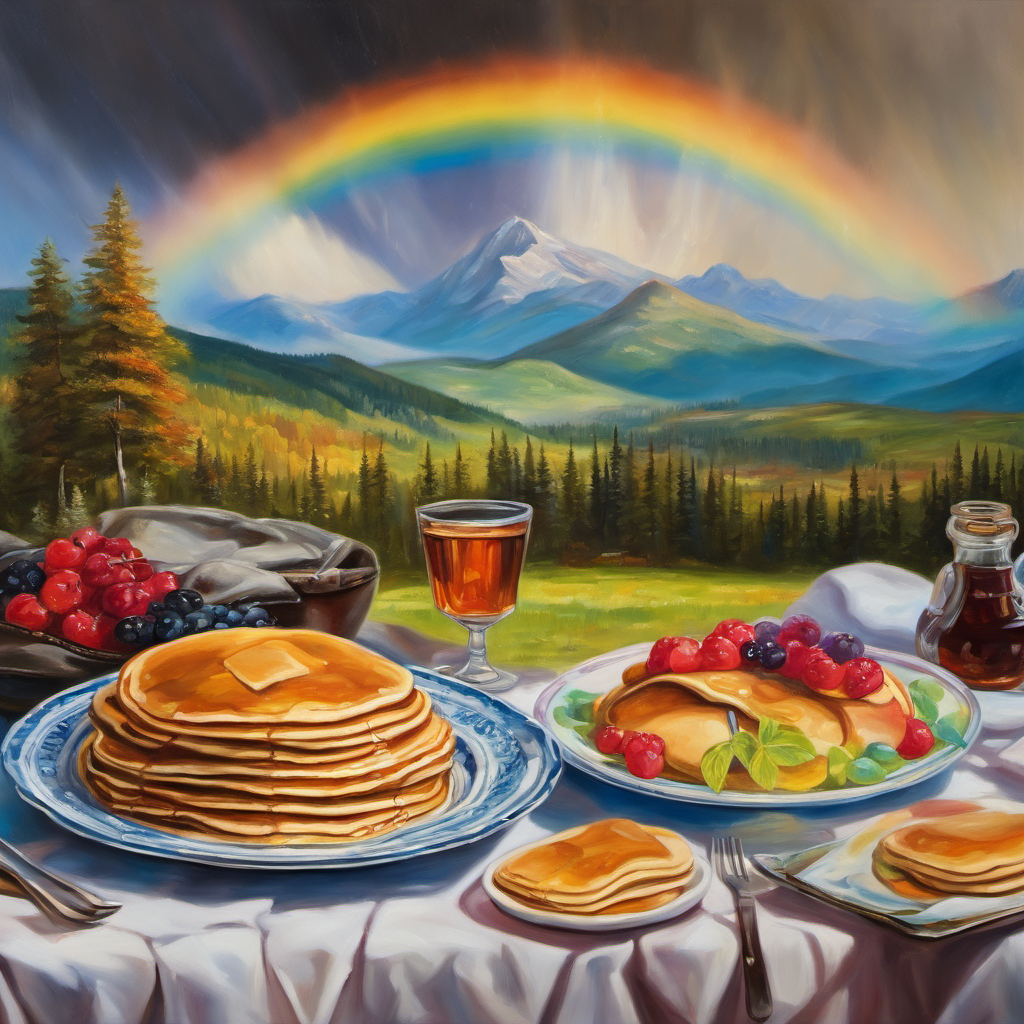
Generation parameters embedded in this image by ComfyUI (PNG 'prompt' text chunk: the API-format workflow graph, JSON):
{"1":{"inputs":{"ckpt_name":"sd_xl_base_1.0.safetensors"},"class_type":"CheckpointLoaderSimple","_meta":{"title":"Load Checkpoint"}},"2":{"inputs":{"add_noise":"enable","noise_seed":622991810885700,"steps":15,"cfg":8.0,"sampler_name":"dpmpp_2m","scheduler":"karras","start_at_step":0,"end_at_step":12,"return_with_leftover_noise":"enable","model":["1",0],"positive":["3",0],"negative":["4",0],"latent_image":["5",0]},"class_type":"KSamplerAdvanced","_meta":{"title":"KSampler (Advanced)"}},"3":{"inputs":{"text":"a rainbow over the mountains with a table in foreground with a plate with pancakes covered in maple syrup, landscape, masterpiece, oil painting","clip":["1",1]},"class_type":"CLIPTextEncode","_meta":{"title":"CLIP Text Encode (Prompt)"}},"4":{"inputs":{"text":"","clip":["1",1]},"class_type":"CLIPTextEncode","_meta":{"title":"CLIP Text Encode (Prompt)"}},"5":{"inputs":{"width":1024,"height":1024,"batch_size":1},"class_type":"EmptyLatentImage","_meta":{"title":"Empty Latent Image"}},"6":{"inputs":{"samples":["2",0],"vae":["1",2]},"class_type":"VAEDecode","_meta":{"title":"VAE Decode"}},"7":{"inputs":{"images":["6",0]},"class_type":"PreviewImage","_meta":{"title":"Preview Image"}},"8":{"inputs":{"add_noise":"disable","noise_seed":0,"steps":15,"cfg":8.0,"sampler_name":"dpmpp_2m","scheduler":"karras","start_at_step":12,"end_at_step":1000,"return_with_leftover_noise":"disable","model":["9",0],"positive":["12",0],"negative":["13",0],"latent_image":["2",0]},"class_type":"KSamplerAdvanced","_meta":{"title":"KSampler (Advanced)"}},"9":{"inputs":{"ckpt_name":"sd_xl_refiner_1.0.safetensors"},"class_type":"CheckpointLoaderSimple","_meta":{"title":"Load Checkpoint"}},"10":{"inputs":{"samples":["8",0],"vae":["9",2]},"class_type":"VAEDecode","_meta":{"title":"VAE Decode"}},"11":{"inputs":{"images":["10",0]},"class_type":"PreviewImage","_meta":{"title":"Preview Image"}},"12":{"inputs":{"text":"a rainbow over the mountains with a table in foreground with a plate with pancakes covered in maple syrup, landscape, masterpiece, oil painting","clip":["9",1]},"class_type":"CLIPTextEncode","_meta":{"title":"CLIP Text Encode (Prompt)"}},"13":{"inputs":{"text":"","clip":["9",1]},"class_type":"CLIPTextEncode","_meta":{"title":"CLIP Text Encode (Prompt)"}}}